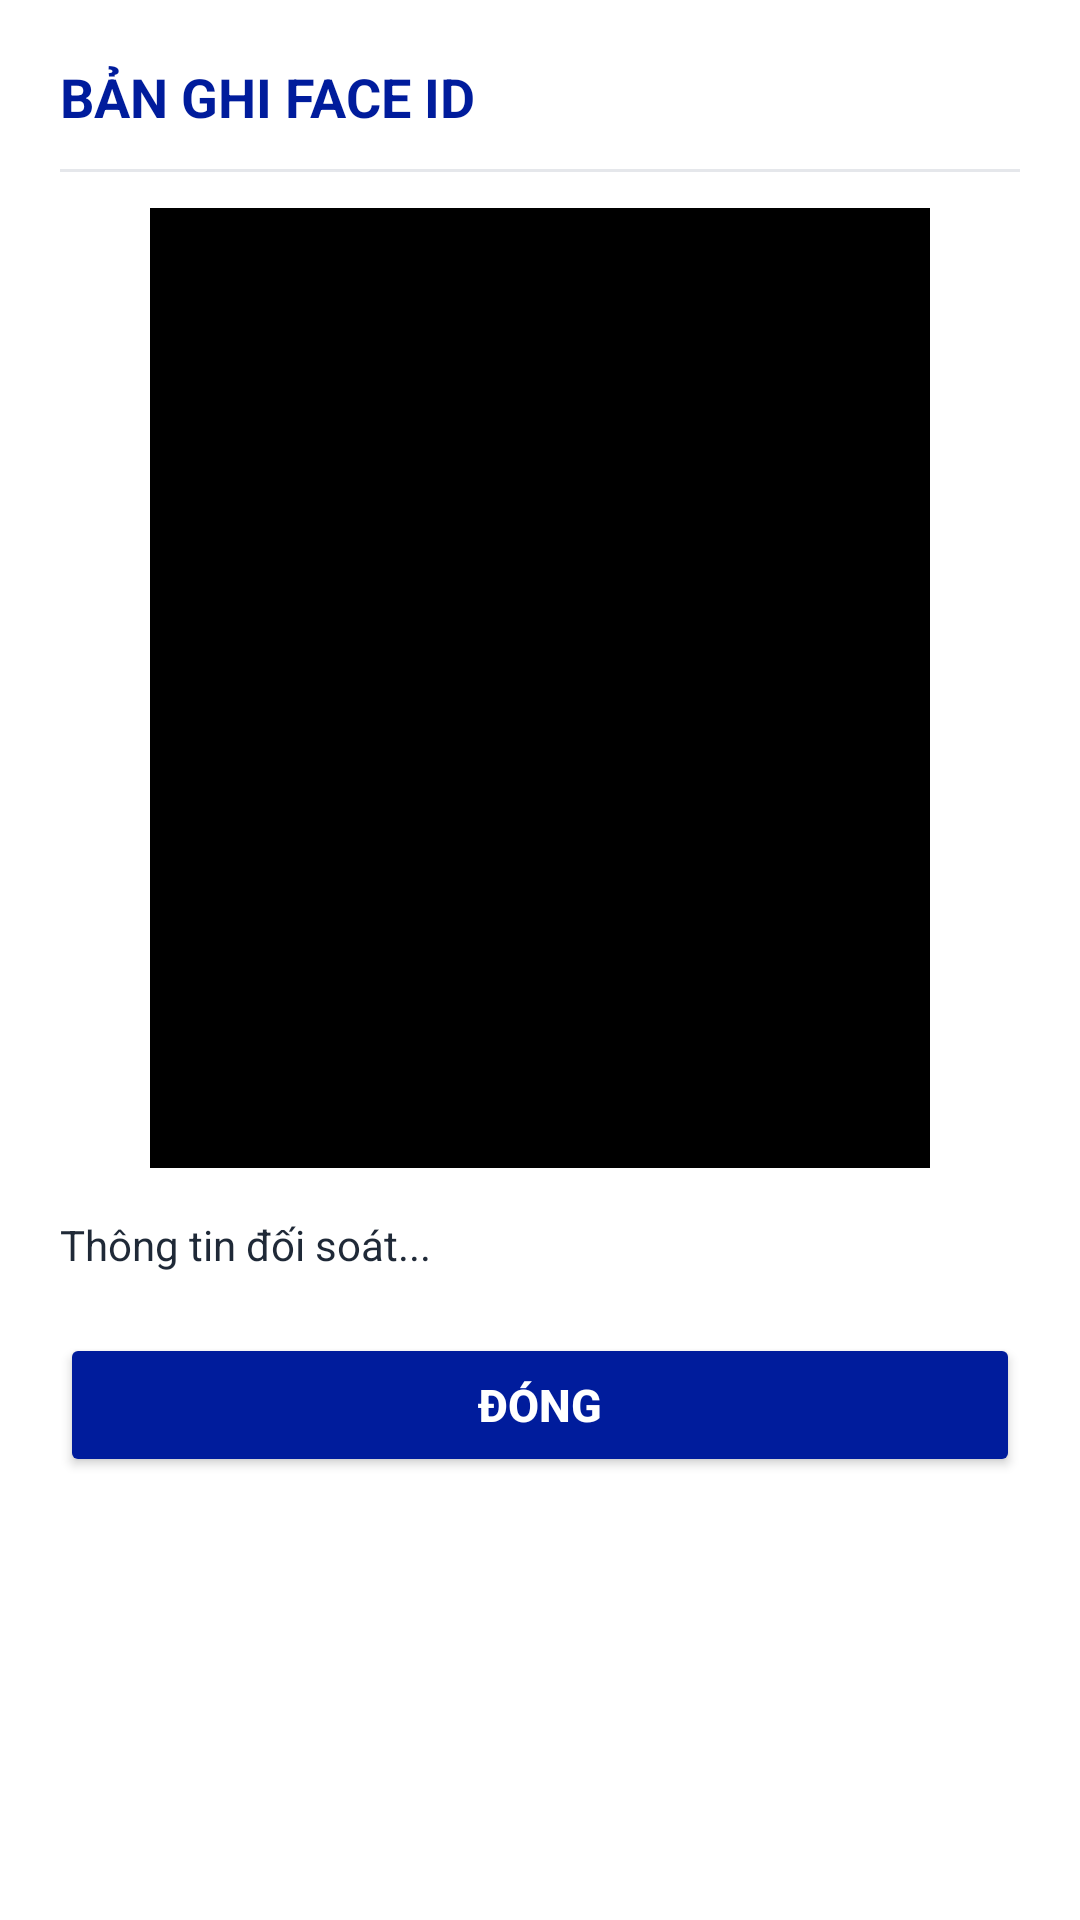

Write the Android layout XML for this screen, with the resource values it uses.
<!-- AndroidManifest.xml: application theme Theme.SmartAttendance -->
<!-- res/layout/dialog_face_photo_preview.xml -->
<?xml version="1.0" encoding="utf-8"?>
<LinearLayout xmlns:android="http://schemas.android.com/apk/res/android"
    xmlns:app="http://schemas.android.com/apk/res-auto"
    android:layout_width="match_parent"
    android:layout_height="wrap_content"
    android:background="@color/white"
    android:orientation="vertical"
    android:padding="20dp">

    <TextView
        android:id="@+id/tvDialogTitle"
        android:layout_width="match_parent"
        android:layout_height="wrap_content"
        android:text="BẢN GHI FACE ID"
        android:textColor="@color/primary"
        android:textSize="18sp"
        android:textStyle="bold" />

    <View
        android:layout_width="match_parent"
        android:layout_height="1dp"
        android:layout_marginVertical="12dp"
        android:background="@color/border_gray" />

    <ImageView
        android:id="@+id/ivFullPhoto"
        android:layout_width="260dp"
        android:layout_height="320dp"
        android:layout_gravity="center"
        android:background="@color/black"
        android:contentDescription="Ảnh FaceID đã chụp"
        android:scaleType="fitCenter" />

    <TextView
        android:id="@+id/tvDialogDetails"
        android:layout_width="match_parent"
        android:layout_height="wrap_content"
        android:layout_marginTop="16dp"
        android:lineSpacingExtra="4dp"
        android:text="Thông tin đối soát..."
        android:textColor="@color/text_primary"
        android:textSize="14sp" />

    <Button
        android:id="@+id/btnCloseDialog"
        android:layout_width="match_parent"
        android:layout_height="48dp"
        android:layout_marginTop="20dp"
        android:backgroundTint="@color/primary"
        android:text="ĐÓNG"
        android:textColor="@color/white"
        android:textSize="15sp"
        android:textStyle="bold"
        app:cornerRadius="8dp" />

</LinearLayout>
<!-- resources referenced by this layout -->
<resources>
  <color name="black">#FF000000</color>
  <color name="border_gray">#E5E7EB</color>
  <color name="primary">#001C9C</color>
  <color name="text_primary">#1F2937</color>
  <color name="white">#FFFFFFFF</color>
  <style name="Theme.SmartAttendance" parent="Theme.MaterialComponents.DayNight.NoActionBar">
          
          <item name="colorPrimary">@color/primary</item>
          <item name="colorPrimaryVariant">@color/primary_dark</item>
          <item name="colorOnPrimary">@color/white</item>
          
          <item name="colorSecondary">@color/accent</item>
          <item name="colorSecondaryVariant">@color/teal_700</item>
          <item name="colorOnSecondary">@color/black</item>
          
          <item name="android:statusBarColor">?attr/colorPrimaryVariant</item>
      </style>
  <color name="primary_dark">#00126B</color>
  <color name="accent">#0288D1</color>
  <color name="teal_700">#FF018786</color>
</resources>
